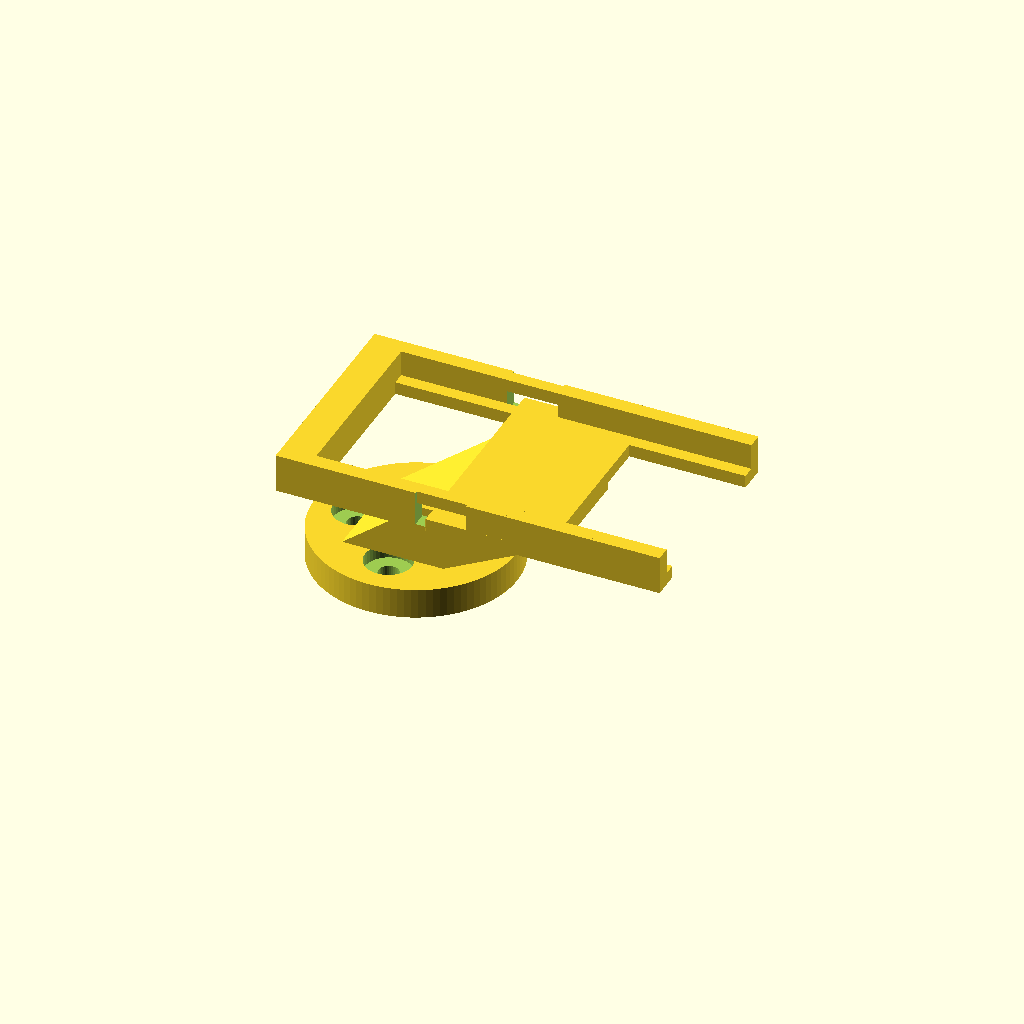
Cell 1 — every parameter at its default value.
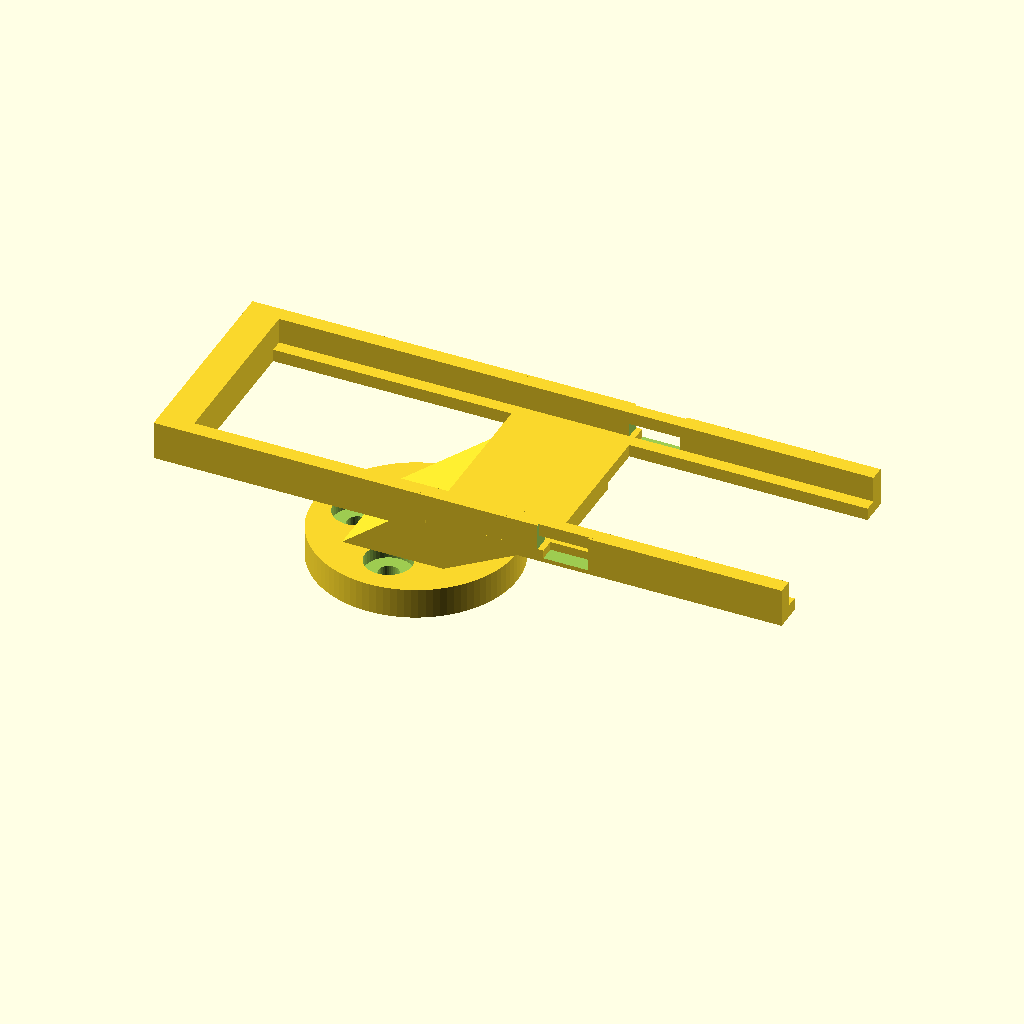
Cell 2 — board_length set to 70, the other parameters unchanged.
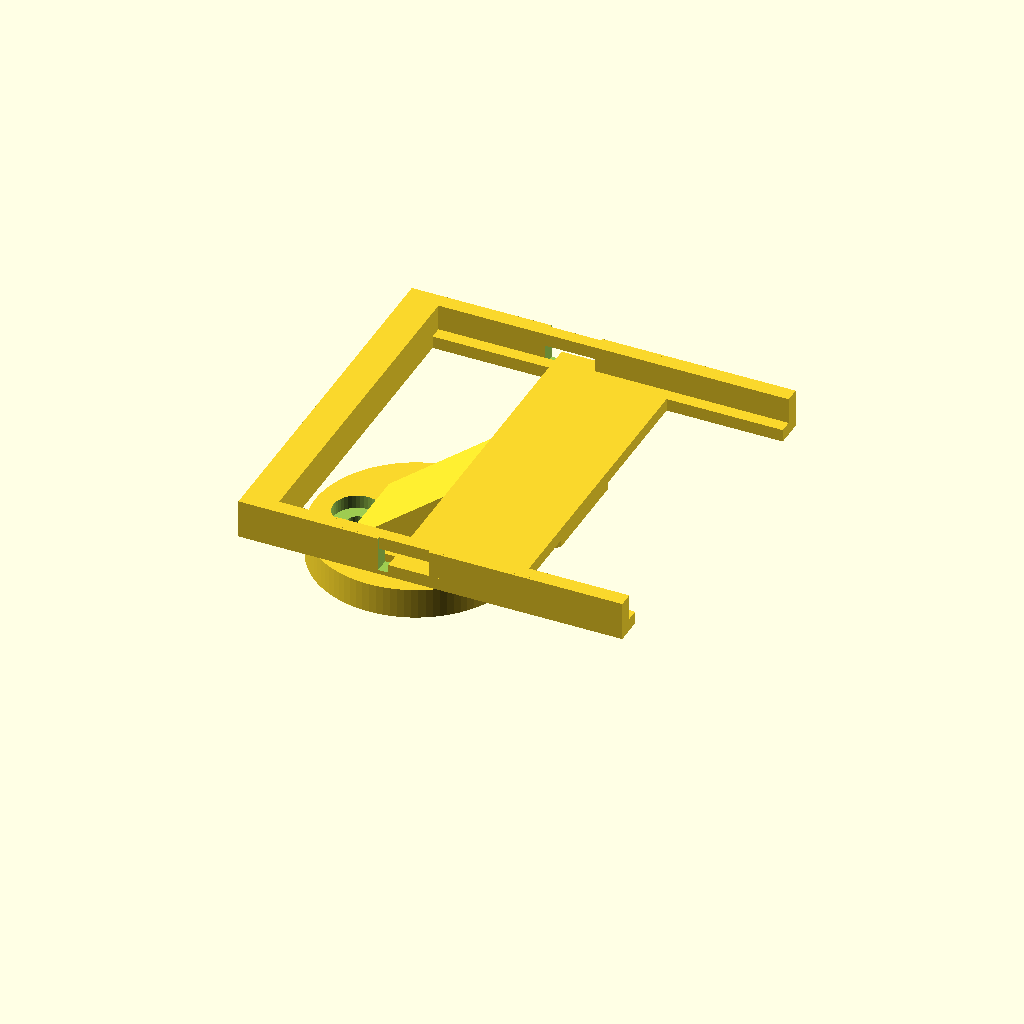
Cell 3: the same model with board_width = 40.
All cells are drawn from one camera (rotation 55°, 0°, 25°, orthographic, colour scheme Cornfield), so only the parameter changes between them.
OpenSCAD source file hardware/pencil-grip/braccio_wrist_camera_mount.scad:
/*
Braccio wrist camera mount - ESP-EYE on the wrist
=================================================
A small cradle on the Braccio wrist, replacing the big boxy
braccio_wrist_camera_bracket.stl (56 x 44 x 49 mm, 16.6 cm3).

It keeps that bracket's mounting interface EXACTLY - the servo-horn pattern of
four M2 screws on a 7 mm radius cross plus a 6.2 mm centre bore - so it bolts
straight onto the same face with the same screws.

SIZED FOR AN ESP-EYE v2.1 (firmware/esp_eye_camera). See
braccio_camera_finger.scad for the full dimensioned survey of the board; the
short version, measured off docs/images/esp-eye.png:

    board          41.0 x 21.0 x 1.6 mm PCB
    FRONT face     camera barrel ~6.5 mm proud, FFC connector, BOOT and RST -
                   nothing may lie against it
    BACK face      ESP32 module ~3.3 mm proud, and the micro-USB at the short
                   edge
    fixing         ONE 2.2 mm hole at (2.3, 38.0) from the USB-edge corner

SO THE BOARD IS HELD BY ITS EDGES, BACK OUTWARD. Two rails run the board's long
edges and hook over the front face; the ESP32 module hangs free in the gap
between them, which is why there is no backing plate. The front is left
completely open for the lens, the buttons and the flex. One M2 through the end
brace picks up the board's single hole to stop it sliding.

NO TILT. The IK holds the pen vertical (PEN_ELEVATION_DEG = -90), so in the
drawing pose a plate perpendicular to the wrist axis looks horizontally. Aiming
at the paper from here would need 74-90 degrees of cant, which would then ruin
the `person` pose. The plate stays perpendicular and the arm aims the camera by
rotating wrist_vertical - see `camera_poses` in config/workspace.yaml.

    openscad -o braccio_wrist_camera_mount.stl braccio_wrist_camera_mount.scad
*/

// --- servo-horn interface: measured off braccio_wrist_camera_bracket.stl.
//     Do not change these; they are what makes the part bolt on.
horn_hole_radius = 7.0;     // screws sit on a 7 mm radius cross
horn_hole_d = 2.4;          // M2 clearance
horn_head_d = 5.6;          // countersink for the screw heads
horn_head_depth = 1.6;
horn_center_bore_d = 6.4;   // clears the servo shaft
hub_diameter = 24;
hub_thickness = 3.6;        // leaves 2.0 mm under each screw head

// --- the board ---
board_length = 41.0;        // [20:0.5:70]
board_width = 21.0;         // [10:0.5:40]
board_thick = 1.6;
board_fit = 0.6;            // clearance, matching braccio_camera_finger.scad
hole_from_usb = 38.0;       // the board's one mounting hole, along the length
hole_from_edge = 2.3;       // ... and in from the long edge
buttons_from_usb = 26.0;    // BOOT / RST, on the long edges
button_relief = 6.0;        // notch so a rail never holds a button down

// --- the cradle ---
rail = 1.8;                 // rail wall
ledge = 1.5;                // shelf the PCB bears on
hook = 1.5;                 // lip over the board's front face
brace = 4.0;                // end brace at the camera end
m2_clear = 2.4;

// --- the arm ---
arm_thickness = 4;
arm_width = 12;
arm_reach = 14;             // radially out from the hub centre
arm_rise = 11;              // up from the hub face (was 20)
saddle_length = 14;         // how much of the board's length the arm carries

function pocket_l() = board_length + board_fit;
function pocket_w() = board_width + board_fit;
function cradle_z() = hub_thickness + arm_rise;   // plane the PCB back sits on

module hub() {
    difference() {
        cylinder(h = hub_thickness, d = hub_diameter, $fn = 96);
        translate([0, 0, -1])
            cylinder(h = hub_thickness + 2, d = horn_center_bore_d, $fn = 64);
        for (a = [0, 90, 180, 270])
            rotate([0, 0, a]) translate([horn_hole_radius, 0, -1]) {
                cylinder(h = hub_thickness + 2, d = horn_hole_d, $fn = 32);
                // Counterbore from the OUTER face, leaving 2.0 mm of material.
                translate([0, 0, hub_thickness + 1 - horn_head_depth])
                    cylinder(h = horn_head_depth + 1, d = horn_head_d, $fn = 40);
            }
    }
}

module arm() {
    // Hub face out to the cradle: a flat strap, filleted where it leaves the
    // hub so the load does not concentrate on one layer line.
    hull() {
        translate([-arm_width / 2, -arm_width / 2, hub_thickness - 0.01])
            cube([arm_width, arm_width, 0.01]);
        translate([arm_reach - arm_width / 2, -arm_width / 2,
                   cradle_z() - arm_thickness])
            cube([arm_width, arm_width, arm_thickness]);
    }
}

module cradle() {
    l = pocket_l();
    w = pocket_w();
    z0 = cradle_z();
    // Board long axis along x, centred on the arm; lens looks +z.
    x0 = arm_reach - l / 2;

    // Two rails down the long edges. Each is a ledge for the PCB to bear on
    // plus a hook over its front face; the ESP32 module on the back hangs free
    // in the gap between them, so no backing plate is needed at all.
    for (sy = [-1, 1])
        difference() {
            translate([x0, sy * (w / 2) - (sy > 0 ? 0 : rail), z0 - ledge])
                cube([l, rail, ledge + board_thick + hook]);
            // BOOT / RST relief
            translate([x0 + l - buttons_from_usb - button_relief / 2,
                       sy * (w / 2) - (sy > 0 ? 0 : rail) - 1, z0 - 1])
                cube([button_relief, rail + 2, ledge + board_thick + hook + 2]);
        }

    // Inward hooks at the top of each rail, over the board's front face.
    for (sy = [-1, 1])
        translate([x0 + l / 6, sy * (w / 2) - (sy > 0 ? 0 : hook),
                   z0 + board_thick])
            cube([l * 2 / 3, hook, hook]);

    // End brace at the CAMERA end only. The USB end stays completely open so a
    // micro-USB plug body has somewhere to go.
    translate([x0 - brace, -w / 2 - rail, z0 - ledge])
        cube([brace, w + 2 * rail, ledge + board_thick + hook]);

    // Ledges the PCB actually rests on, inboard of each rail.
    for (sy = [-1, 1])
        translate([x0, sy * (w / 2 - ledge) - (sy > 0 ? 0 : ledge), z0 - ledge])
            cube([l, ledge, ledge]);

    // Saddle: ties both rails back onto the arm. Without it the rails sit at
    // y = +-10.8 while the arm only spans +-6, so the cradle prints as a
    // separate loose piece - it did, until this was added.
    translate([arm_reach - saddle_length / 2, -w / 2 - rail, z0 - ledge])
        cube([saddle_length, w + 2 * rail, ledge]);
}

module board_fixing() {
    // One M2 up through the end brace into the board's single hole. It is an
    // anti-slide fixing, not the retention - the rails and hooks hold the board.
    l = pocket_l();
    x0 = arm_reach - l / 2;
    translate([x0 + l - hole_from_usb, -pocket_w() / 2 + hole_from_edge,
               cradle_z() - ledge - 1])
        cylinder(h = ledge + 4, d = m2_clear, $fn = 32);
}

module braccio_wrist_camera_mount() {
    difference() {
        union() {
            hub();
            arm();
            cradle();
        }
        board_fixing();
    }
}

echo(str("wrist camera mount: pocket ", pocket_l(), " x ", pocket_w(),
         " mm, board plane z = ", cradle_z(), " mm above the mating face"));

braccio_wrist_camera_mount();
Customizer parameters (derived from the source; name, type, default, range or options):
horn_hole_radius: number, default 7
horn_hole_d: number, default 2.4
horn_head_d: number, default 5.6
horn_head_depth: number, default 1.6
horn_center_bore_d: number, default 6.4
hub_diameter: number, default 24
hub_thickness: number, default 3.6
board_length: number, default 41, range 20 to 70, step 0.5
board_width: number, default 21, range 10 to 40, step 0.5
board_thick: number, default 1.6
board_fit: number, default 0.6
hole_from_usb: number, default 38
hole_from_edge: number, default 2.3
buttons_from_usb: number, default 26
button_relief: number, default 6
rail: number, default 1.8
ledge: number, default 1.5
hook: number, default 1.5
brace: number, default 4
m2_clear: number, default 2.4
arm_thickness: number, default 4
arm_width: number, default 12
arm_reach: number, default 14
arm_rise: number, default 11
saddle_length: number, default 14
